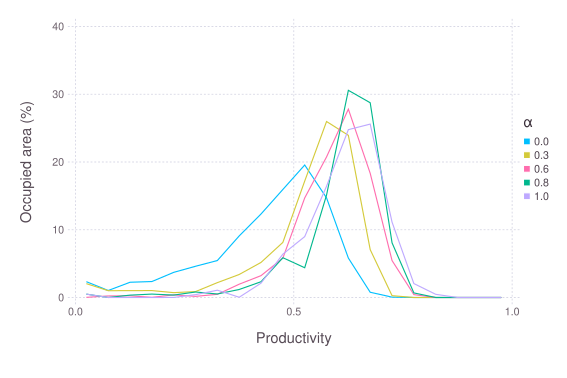

Source data for this figure (header and first rows):
### PARAMETERS VALUE ###
### LATTICESIZE = 49, NVARIETY = 10, NVA…
value; productivity; quality; param
0.025; 2.336; 0; 0
0.075; 1.032; 0; 0
0.125; 2.248; 0.001874; 0
0.175; 2.357; 0.003957; 0
0.225; 3.711; 0.06789; 0
0.275; 4.61; 0.3253; 0
0.325; 5.459; 1.214; 0
0.375; 9.086; 5.076; 0
0.425; 12.32; 18.11; 0
0.475; 15.95; 24.43; 0
0.525; 19.55; 22.99; 0
0.575; 14.7; 18.95; 0
0.625; 5.819; 6.904; 0
0.675; 0.7728; 1.367; 0
0.725; 0.05185; 0.3292; 0
0.775; 0; 0.1916; 0
0.825; 0; 0.04311; 0
0.875; 0; 0.000833; 0
0.925; 0; 0; 0
0.975; 0; 0.0004165; 0
0.025; 2.046; 0.0002082; 0.3
0.075; 1.007; 0.0006247; 0.3
0.125; 1.012; 0; 0.3
0.175; 1.025; 0.02395; 0.3
0.225; 0.7178; 0.07309; 0.3
0.275; 0.8719; 0.3065; 0.3
0.325; 2.192; 1.07; 0.3
0.375; 3.397; 4.928; 0.3
0.425; 5.178; 16.85; 0.3
0.475; 8.133; 26.06; 0.3
0.525; 17.18; 24.69; 0.3
0.575; 25.97; 19.06; 0.3
0.625; 23.93; 5.378; 0.3
0.675; 7.065; 1.124; 0.3
0.725; 0.2691; 0.3078; 0.3
0.775; 0; 0.1102; 0.3
0.825; 0; 0.02207; 0.3
0.875; 0; 0.002082; 0.3
0.925; 0; 0.0006247; 0.3
0.975; 0; 0; 0.3
0.025; 0.02561; 0.001041; 0.6
0.075; 0.2289; 0.0002082; 0.6
0.125; 0.2468; 0.002291; 0.6
0.175; 0.02645; 0.01666; 0.6
0.225; 0.3869; 0.01853; 0.6
0.275; 0.1724; 0.03124; 0.6
0.325; 0.4727; 0.3538; 0.6
0.375; 1.965; 2.416; 0.6
0.425; 3.224; 12.35; 0.6
0.475; 5.811; 31.63; 0.6
0.525; 14.69; 32.96; 0.6
0.575; 20.75; 16.59; 0.6
0.625; 27.8; 3.135; 0.6
0.675; 18.33; 0.4165; 0.6
0.725; 5.45; 0.06664; 0.6
0.775; 0.4248; 0.01083; 0.6
0.825; 0; 0.002707; 0.6
0.875; 0; 0.002082; 0.6
... 42 more rows
